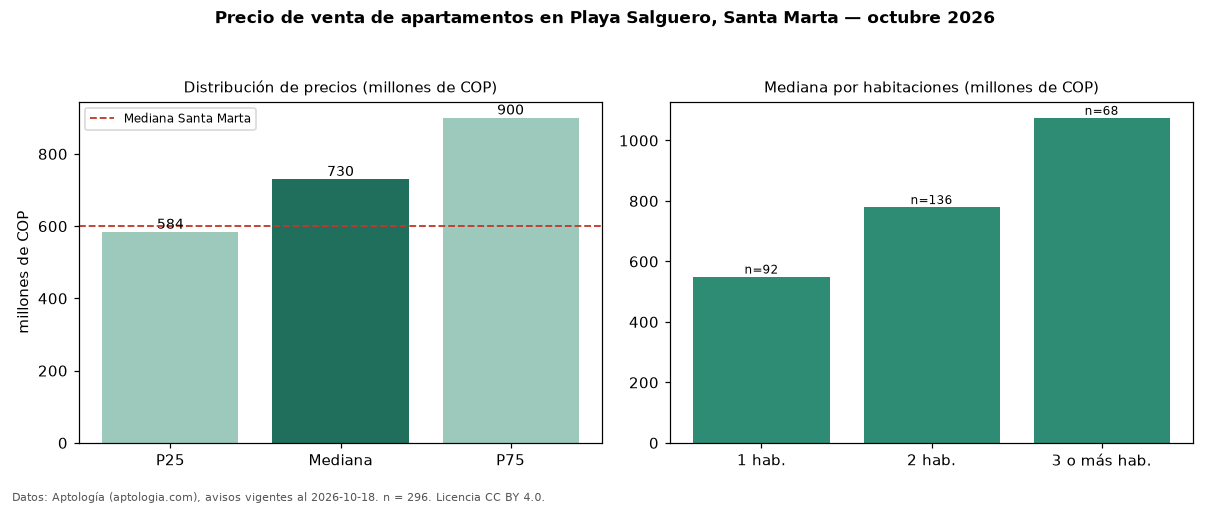

Source data for this figure (header and first rows):
seccion, metrica, valor, moneda, n
precio, p25, 583750000, COP, 296
precio, mediana, 730000000, COP, 296
precio, p75, 900000000, COP, 296
precio, minimo, 240000000, COP, 296
precio, maximo, 3600000000, COP, 296
m2, mediana_precio_m2, 9835053, COP, 293
m2, area_mediana_m2, 78.0, m2, 293
admin, mediana_admin_mes, 590000, COP, 245
banos, mediana_banos, 2.0, , 
parqueadero, pct_con_parqueadero, 76.7, %, 296
estrato, estrato_mas_frecuente, 6, , 296
habitaciones, 1, 550000000, COP, 92
habitaciones, 2, 780000000, COP, 136
habitaciones, 3+, 1075000000, COP, 68
ciudad, mediana_ciudad_referencia, 600000000, COP, 
ciudad, mediana_m2_ciudad, 8720930, COP, 
fuente, fecha_datos, 2026-10-18, , 
fuente, atribucion, https://www.aptologia.com/venta/santa-ma…, , 
fuente, licencia, CC BY 4.0, , 
